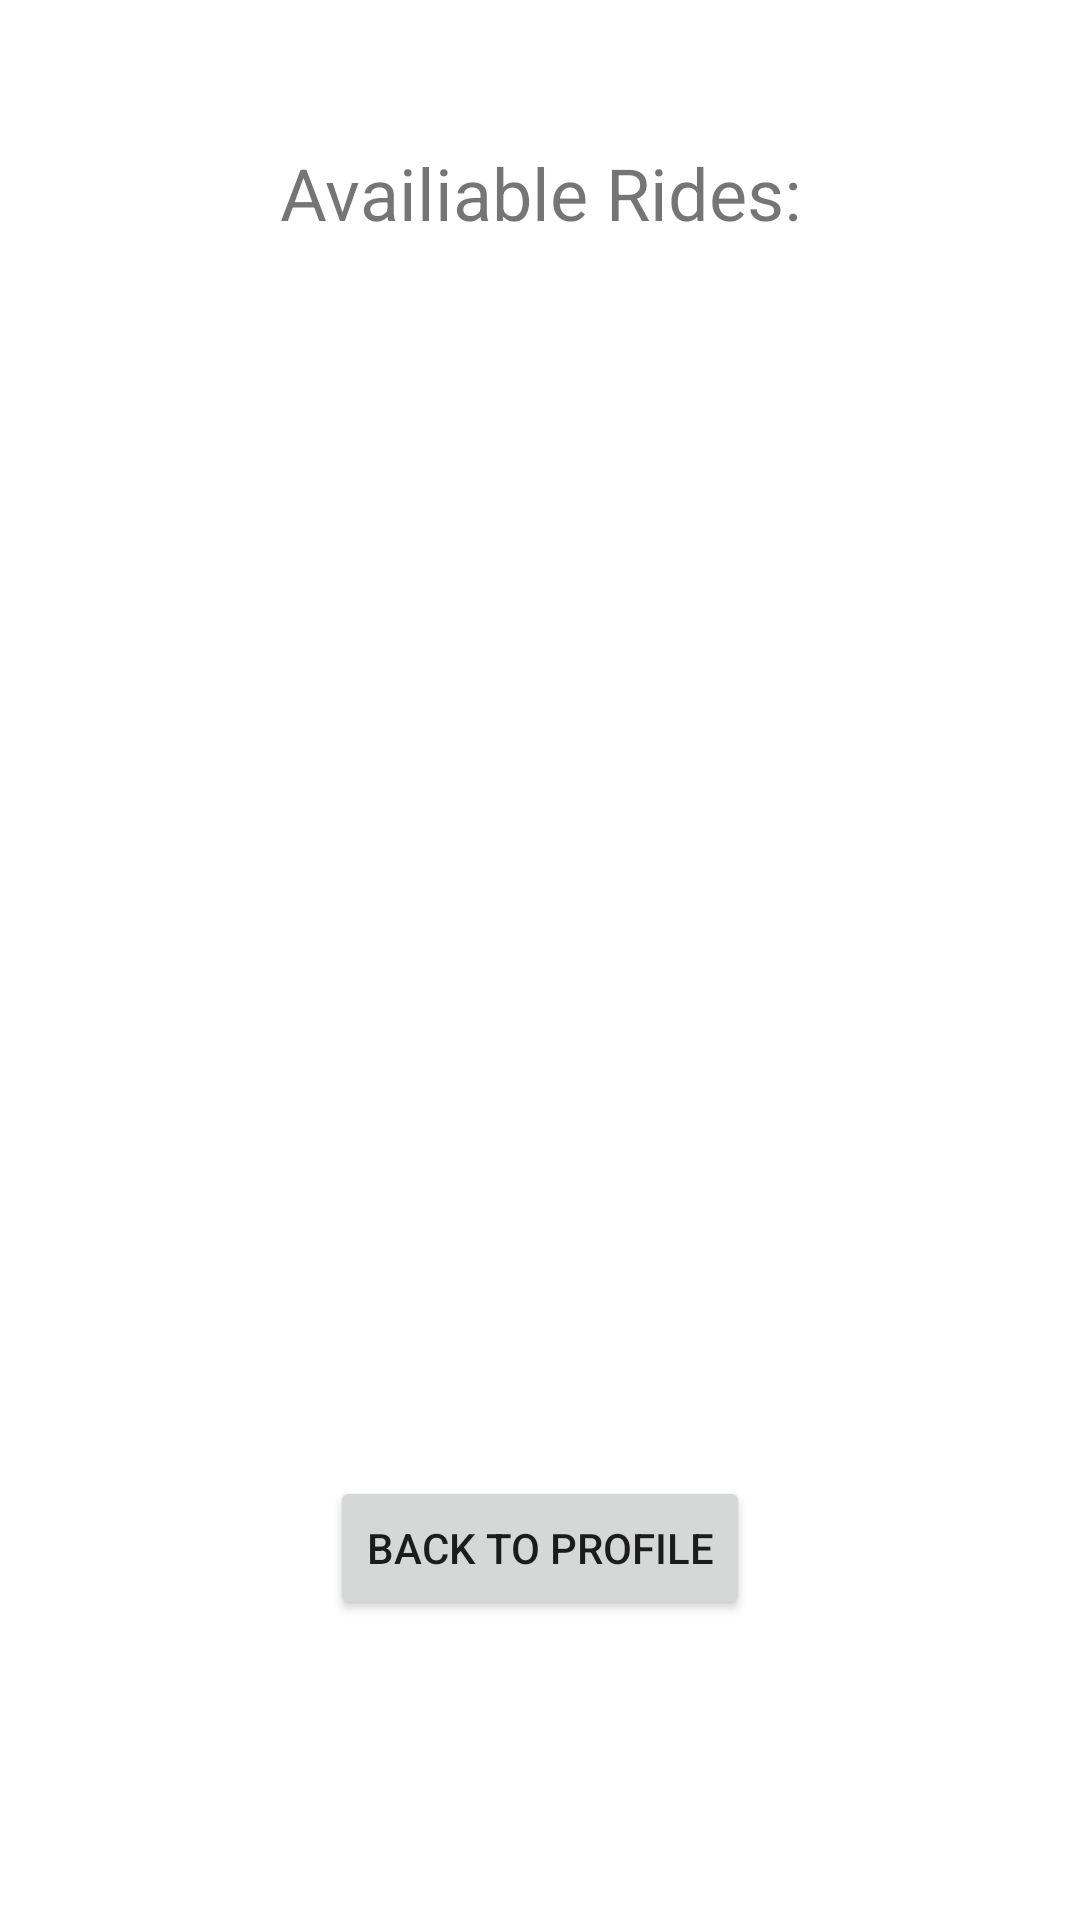

Layout XML and referenced resources for this Android screen:
<!-- AndroidManifest.xml: application theme Theme.CarPoolApp -->
<!-- res/layout/activity_vehicle_info.xml -->
<?xml version="1.0" encoding="utf-8"?>
<androidx.constraintlayout.widget.ConstraintLayout xmlns:android="http://schemas.android.com/apk/res/android"
    xmlns:app="http://schemas.android.com/apk/res-auto"
    xmlns:tools="http://schemas.android.com/tools"
    android:id="@+id/onc"
    android:layout_width="match_parent"
    android:layout_height="match_parent"
    tools:context=".Controller.VehiclesInfoActivity">

    <TextView
        android:id="@+id/textView1"
        android:layout_width="wrap_content"
        android:layout_height="wrap_content"
        android:layout_marginTop="48dp"
        android:text="Availiable Rides:"
        android:textSize="24sp"
        app:layout_constraintEnd_toEndOf="parent"
        app:layout_constraintHorizontal_bias="0.5"
        app:layout_constraintStart_toStartOf="parent"
        app:layout_constraintTop_toTopOf="parent" />

    <androidx.recyclerview.widget.RecyclerView
        android:id="@+id/VehiclesInfo_recView"
        android:layout_width="281dp"
        android:layout_height="323dp"
        android:layout_marginBottom="28dp"
        app:layout_constraintBottom_toTopOf="@+id/toProfileButton"
        app:layout_constraintEnd_toEndOf="parent"
        app:layout_constraintStart_toStartOf="parent" />

    <Button
        android:id="@+id/toProfileButton"
        android:layout_width="wrap_content"
        android:layout_height="wrap_content"
        android:layout_marginBottom="100dp"
        android:onClick="goToUserProfile"
        android:text="Back to Profile"
        app:layout_constraintBottom_toBottomOf="parent"
        app:layout_constraintEnd_toEndOf="parent"
        app:layout_constraintStart_toStartOf="parent" />
</androidx.constraintlayout.widget.ConstraintLayout>
<!-- resources referenced by this layout -->
<resources>
  <style name="Theme.CarPoolApp" parent="Theme.MaterialComponents.DayNight.DarkActionBar">
          
          <item name="colorPrimary">@color/purple_500</item>
          <item name="colorPrimaryVariant">@color/purple_700</item>
          <item name="colorOnPrimary">@color/white</item>
          
          <item name="colorSecondary">@color/teal_200</item>
          <item name="colorSecondaryVariant">@color/teal_700</item>
          <item name="colorOnSecondary">@color/black</item>
          
          <item name="android:statusBarColor" tools:targetApi="l">?attr/colorPrimaryVariant</item>
          
      </style>
  <!-- not gathered from this repository: default colours our renderer supplied (Android Studio template values) -->
  <color name="purple_500">#FF6200EE</color>
  <color name="purple_700">#FF3700B3</color>
  <color name="teal_200">#FF03DAC5</color>
  <color name="teal_700">#FF018786</color>
  <color name="black">#FF000000</color>
  <color name="white">#FFFFFFFF</color>
</resources>
